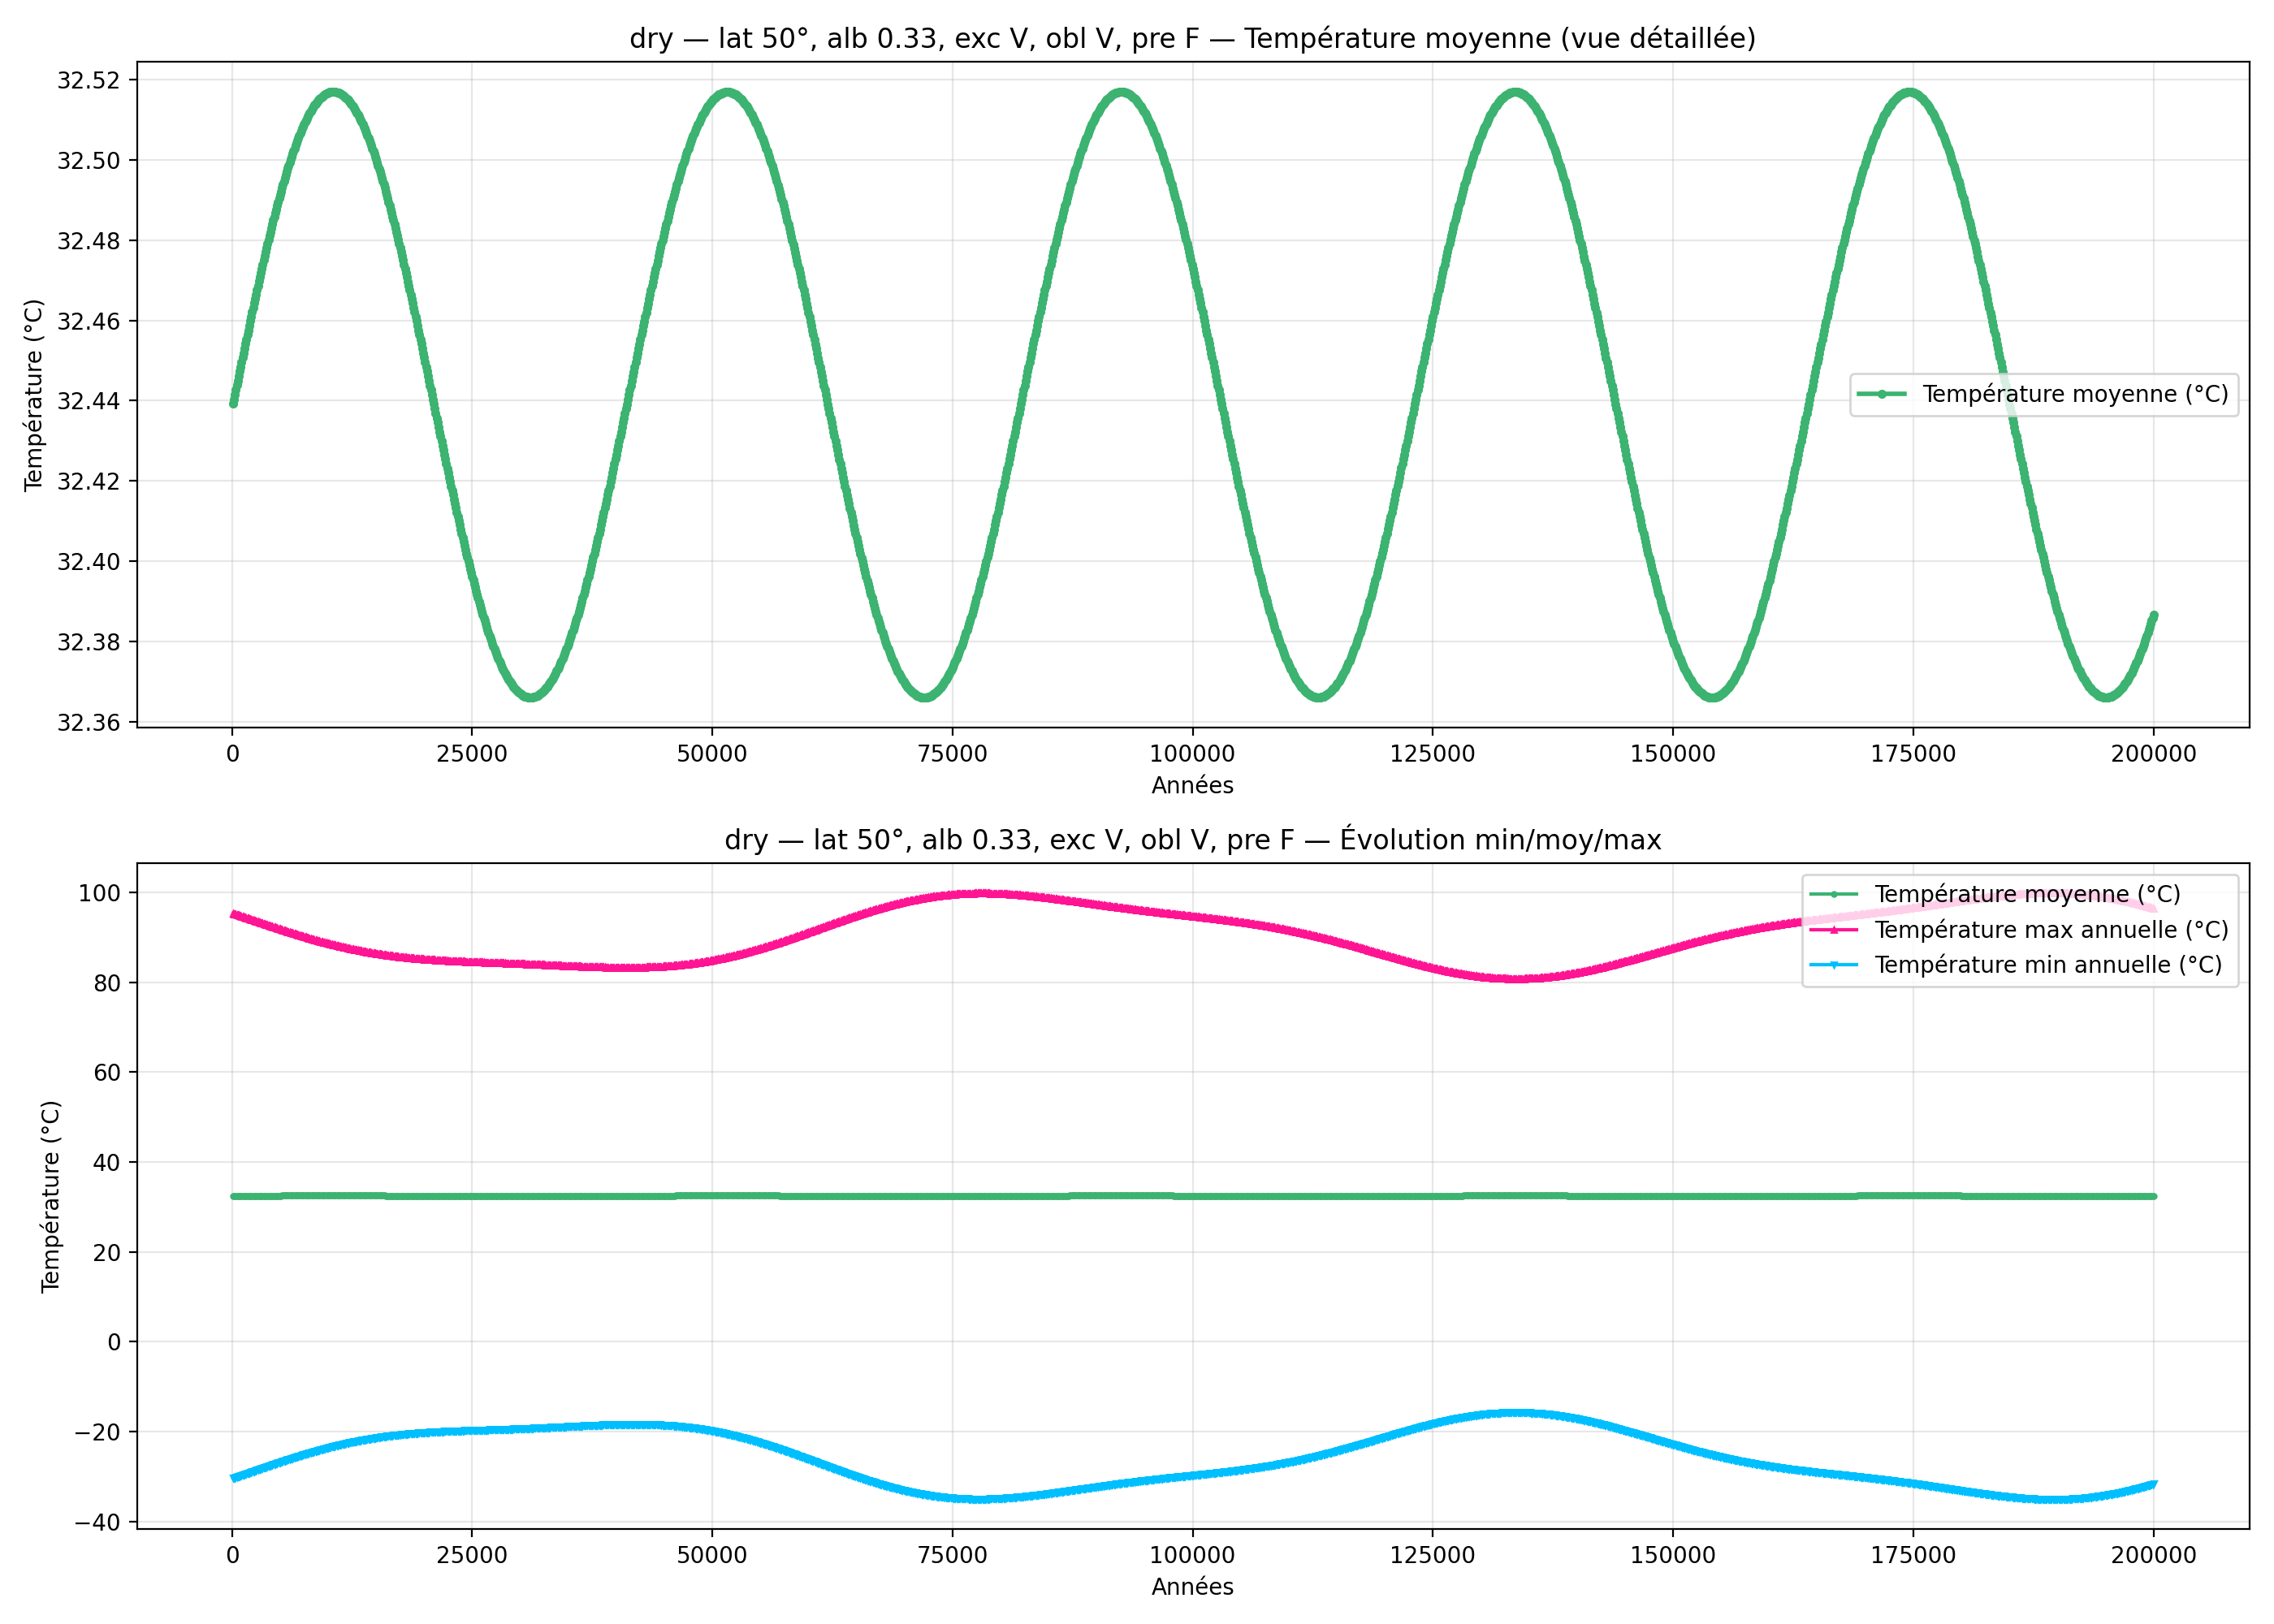

The data file committed next to this chart (first rows):
year; mean_C_degC; max_C_degC; min_C_degC
100; 32.44; 95.25; -30.37
200; 32.44; 95.18; -30.3
300; 32.44; 95.11; -30.23
400; 32.44; 95.04; -30.15
500; 32.44; 94.97; -30.08
600; 32.44; 94.9; -30.01
700; 32.45; 94.83; -29.94
800; 32.45; 94.76; -29.86
900; 32.45; 94.69; -29.79
1000; 32.45; 94.62; -29.72
1100; 32.45; 94.54; -29.64
1200; 32.45; 94.47; -29.57
1300; 32.45; 94.4; -29.5
1400; 32.45; 94.33; -29.42
1500; 32.46; 94.26; -29.35
1600; 32.46; 94.19; -29.28
1700; 32.46; 94.12; -29.2
1800; 32.46; 94.04; -29.13
1900; 32.46; 93.97; -29.05
2000; 32.46; 93.9; -28.98
2100; 32.46; 93.83; -28.91
2200; 32.46; 93.76; -28.83
2300; 32.46; 93.69; -28.76
2400; 32.47; 93.61; -28.68
2500; 32.47; 93.54; -28.61
2600; 32.47; 93.47; -28.53
2700; 32.47; 93.4; -28.46
2800; 32.47; 93.33; -28.39
2900; 32.47; 93.25; -28.31
3000; 32.47; 93.18; -28.24
3100; 32.47; 93.11; -28.16
3200; 32.47; 93.04; -28.09
3300; 32.48; 92.97; -28.02
3400; 32.48; 92.89; -27.94
3500; 32.48; 92.82; -27.87
3600; 32.48; 92.75; -27.8
3700; 32.48; 92.68; -27.72
3800; 32.48; 92.61; -27.65
3900; 32.48; 92.54; -27.57
4000; 32.48; 92.47; -27.5
4100; 32.48; 92.39; -27.43
4200; 32.48; 92.32; -27.36
4300; 32.48; 92.25; -27.28
4400; 32.49; 92.18; -27.21
4500; 32.49; 92.11; -27.14
4600; 32.49; 92.04; -27.06
4700; 32.49; 91.97; -26.99
4800; 32.49; 91.9; -26.92
4900; 32.49; 91.83; -26.85
5000; 32.49; 91.76; -26.78
5100; 32.49; 91.69; -26.7
5200; 32.49; 91.62; -26.63
5300; 32.49; 91.55; -26.56
5400; 32.49; 91.48; -26.49
5500; 32.5; 91.41; -26.42
5600; 32.5; 91.34; -26.35
5700; 32.5; 91.27; -26.28
5800; 32.5; 91.2; -26.21
5900; 32.5; 91.14; -26.14
6000; 32.5; 91.07; -26.07
... 1,940 more rows
